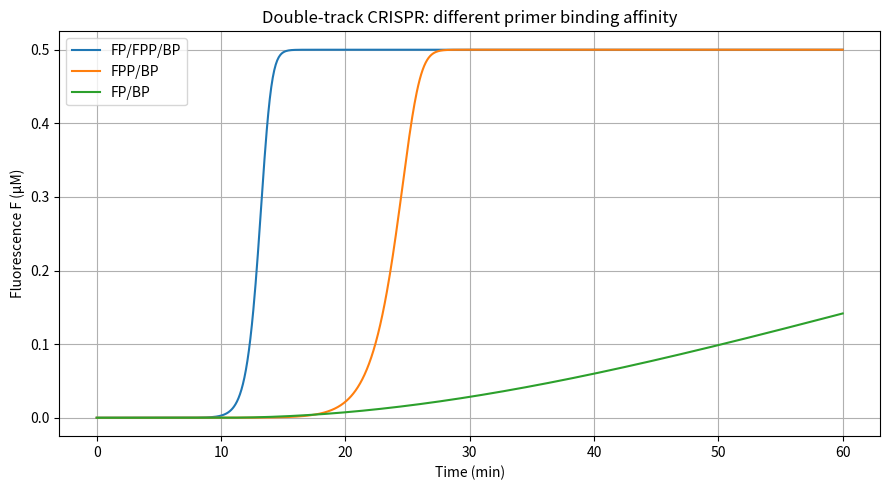

Here is the Python script that generated this plot:
import numpy as np
from scipy.integrate import solve_ivp
import matplotlib.pyplot as plt

# ---------- helper ----------
def copies_to_uM(copies, volume_L):
    NA = 6.02214076e23
    return copies / (NA * volume_L) * 1e6  # μM

# ---------- parameters ----------
vol_L = 20e-6
default_D_copies = 1200   # copies → μM
default_D0 = copies_to_uM(default_D_copies, vol_L)

# reaction constants 
k1 = 0.1; k2 = 0.1; k3 = 0.1; k4 = 0.1; k5 = 1
k6 = 0.08; k7 = 0.08; k8 = 0.1; k9 = 0.1; k10 = 0.1; k11 =0.1; k12 = 1
k13 = 5e-4; k14 = 1

# extension (first-order)
k1_ext = k2_ext = k3_ext = k4_ext = k6_ext = k7_ext = 1
k9_ext = k10_ext = 1 

# Michaelis-Menten params
kcat1 = 0.038; Km1 = 3.7
kcat2 = 0.38;  Km2 = 0.37
kcat3 = kcat1/2; Km3 = Km1*2
kcat4 = kcat2/2; Km4 = Km2*2

# ---------- index mapping ----------
IDX = {
    'FP':0, 'BP':1, 'FPP':2,
    'FP_D':3, 'FPP_D':4, 'BP_D':5, 'BP_ST':6, 'FP_AT':7, 'FPP_AT':8,
    'ST':9, 'AT':10, 'ST2':11, 'AT2':12,
    'D':13, 'D2':14, 'C':15, 'CD':16, 'CD2':17,
    'R':18, 'F':19,
    'BP_D2':20, 'FPP_D2':21
}

# ---------- RHS function ----------
def rhs(t, y, k6_local, k7_local, k9_local, k10_local):
    FP, BP, FPP = y[IDX['FP']], y[IDX['BP']], y[IDX['FPP']]
    FP_D, FPP_D, BP_D, BP_ST, FP_AT, FPP_AT = y[3:9]
    ST, AT, ST2, AT2 = y[9:13]
    D, D2, C, CD, CD2, R, F = y[13:20]
    BP_D2, FPP_D2 = y[20], y[21]

    # binding/extension rates
    r1  = k1  * FP * D;  r1e  = k1_ext  * FP_D
    r2  = k2  * BP * D;  r2e  = k2_ext  * BP_D
    r3  = k3  * BP * ST; r3e  = k3_ext  * BP_ST
    r4  = k4  * FP * AT; r4e  = k4_ext  * FP_AT
    r5  = k5  * ST * AT
    r6  = k6_local * FPP * D;  r6e  = k6_ext  * FPP_D
    r7  = k7_local * FPP * AT; r7e  = k7_ext  * FPP_AT
    r8  = k8  * BP * ST2
    r9  = k9_local  * BP * D2; r9e  = k9_ext  * BP_D2  
    r10 = k10_local * FPP * D2; r10e = k10_ext * FPP_D2 
    r11 = k11 * FPP * AT2
    r12 = k12 * ST2 * AT2
    r13 = k13 * C * D
    r14 = k14 * C * D2

    # catalytic rates
    V1 = (kcat1 * CD  * R) / (Km1 + R + 1e-16)
    V2 = (kcat2 * CD2 * R) / (Km2 + R + 1e-16)
    V3 = (kcat3 * CD  * FP) / (Km3 + FP + 1e-16)
    V4 = (kcat3 * CD  * BP) / (Km3 + BP + 1e-16)
    V5 = (kcat3 * CD  * FPP) / (Km3 + FPP + 1e-16)
    V6 = (kcat4 * CD2 * FP) / (Km4 + FP + 1e-16)
    V7 = (kcat4 * CD2 * BP) / (Km4 + BP + 1e-16)
    V8 = (kcat4 * CD2 * FPP) / (Km4 + FPP + 1e-16)

    dydt = np.zeros_like(y)
    dydt[IDX['FP']]  = - r1 - r4 - V3 - V6
    dydt[IDX['BP']]  = - r2 - r3 - r8 - r9 - V4 - V7
    dydt[IDX['FPP']]  = - r6 - r7 - r10 - r11 - V5 - V8
    dydt[IDX['FP_D']] = + r1 - r1e
    dydt[IDX['FPP_D']] = + r6 - r6e
    dydt[IDX['BP_D']] = + r2 - r2e
    dydt[IDX['BP_ST']] = + r3 - r3e
    dydt[IDX['FP_AT']] = + r4 - r4e
    dydt[IDX['FPP_AT']] = + r7 - r7e
    dydt[IDX['BP_D2']] = + r9 - r9e   
    dydt[IDX['FPP_D2']] = + r10 - r10e 

    dydt[IDX['ST']]  = + r1e - r3 - r5
    dydt[IDX['AT']]  = + r2e - r4 - r5
    dydt[IDX['ST2']] = + r6e + r7e + r10e - r8 - r12
    dydt[IDX['AT2']] = + r9e - r11 - r12
    dydt[IDX['D']]   = + r3e + r4e + r5 - r13 - r1 - r6 + r1e + r6e
    dydt[IDX['D2']]  = + r8 + r11 + r12 - r14 - r9 - r10 + r9e + r10e
    dydt[IDX['C']]   = - r13 - r14
    dydt[IDX['CD']]  = + r13
    dydt[IDX['CD2']] = + r14
    dydt[IDX['R']]   = - V1 - V2
    dydt[IDX['F']]   = + V1 + V2
    return dydt

# ---------- scenarios ----------
scenarios = {
    "FP/FPP/BP": {"FP0":200e-3, "BP0":400e-3, "FPP0":200e-3,"D0":default_D0, "D20":0.0,"k6":0.08, "k7":0.08},
    "FPP/BP":  {"FP0":0, "BP0":400e-3, "FPP0":400e-3,"D0":default_D0, "D20":0.0,"k6":0.08, "k7":0.08},
    "FP/BP":  {"FP0":400e-3, "BP0":400e-3, "FPP0":0,"D0":default_D0, "D20":0.0,"k6":0.08, "k7":0.08},
}

# ---------- simulate & plot ----------
t_span = (0, 3600)
t_eval = np.linspace(0, 3600, 1001)

plt.figure(figsize=(9,5))
for label, ini in scenarios.items():
    y0 = np.zeros(len(IDX))
    y0[IDX['FP']] = ini["FP0"]
    y0[IDX['BP']] = ini["BP0"]
    y0[IDX['FPP']] = ini["FPP0"]
    y0[IDX['D']]  = ini["D0"]
    y0[IDX['D2']] = ini["D20"]
    y0[IDX['C']]  = 50e-3
    y0[IDX['R']]  = 500e-3
    y0[IDX['F']]  = 0.0

    sol = solve_ivp(
        lambda t,y: rhs(t,y,ini["k6"],ini["k7"],k9,k10),
        t_span, y0, t_eval=t_eval, method='RK45', rtol=1e-6, atol=1e-12
    )

    plt.plot(sol.t/60, sol.y[IDX['F'],:], label=label)

plt.xlabel("Time (min)")
plt.ylabel("Fluorescence F (μM)")
plt.title("Double-track CRISPR: different primer binding affinity")
plt.legend()
plt.grid()
plt.tight_layout()
plt.show()

